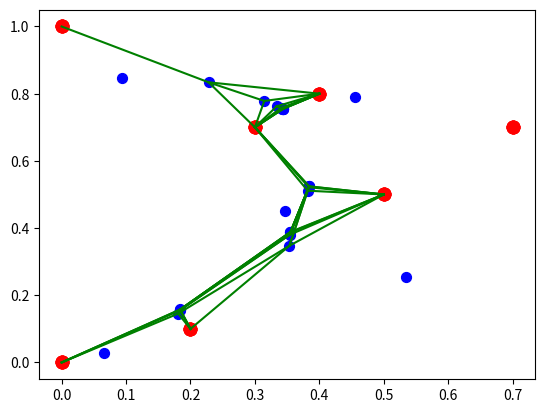

Recreate this plot in Python.
from random import seed
import matplotlib.pyplot as plt
from random import random

def create_abeille(T):
    bees = []
    min_x = min([i[0] for i in T])
    max_x = max([i[0] for i in T])
    min_y = min([i[1] for i in T])
    max_y = max([i[1] for i in T])
    for i in range(len(T)-2):
        bees.append([min_x + random()*(max_x-min_x), min_y + random()*(max_y-min_y)])
    return bees

def sonar(bee, bees, T):
    nearest = []

    X = bees + T
    # calcul carre des normes
    normes= []
    for i in X:
        normes.append(abs((bee[0]-i[0])**2 + (bee[1]-i[1])**2))
    for i in range(3):
        idx = normes.index(min(normes))
        normes.pop(idx)
        nearest.append(X.pop(idx))
    return nearest

def fobj(bee,proche):
	s=0
	for p in proche :
		s+= (p[0]-bee[0])**2 + (p[1]-bee[1])**2
	return s

def gradobj(bee,proche):
	s = [0, 0]
	for p in proche :
		s[0]+=2*(bee[0]-p[0])
		s[1]+=2*(bee[1]-p[1])
	return s

def deplacement2(bee, proche):
    #bee = [sum([i[0] for i in proche])/3.0, sum([i[1] for i in proche])/3.0]
    eps=0.001
    alpha=0.002
    #f=fobj(bee,proche)
    grad=gradobj(bee,proche)
    ngrad=grad[0]**2 + grad[1]**2
    while ngrad>=eps:
    	bee[0]=bee[0] - alpha*grad[0]
    	bee[1]=bee[1] - alpha*grad[1]
    	grad=gradobj(bee,proche)
    	ngrad=grad[0]**2 + grad[1]**2
    return bee

def deplacement(bee, proche):
    bee = [sum([i[0] for i in proche])/3.0, sum([i[1] for i in proche])/3.0]
    return bee

def affichage(bees, T, links):
    plt.scatter([i[0] for i in bees], [i[1] for i in bees], s = 50, c = 'blue')
    plt.scatter([i[0] for i in T], [i[1] for i in T], s = 80, c = 'red')
    for idx, lien in enumerate(links):
        X0 = bees[idx]
        for X1 in lien:
            if X1 in T or X1 in bees :
                plt.plot([X0[0], X1[0]], [X0[1], X1[1]], c='green')
    plt.show()

if __name__ == '__main__':
    seed(1)
    T = [[0.0,1.0], [0.0,0.], [0.5, 0.5], [0.4, 0.8], [0.7,0.7], [0.2,0.1], [ 0.3,0.7]]
    #T = [[0.0,0.0], [0.0,1.0], [1.0,1.0], [1.0,0.0]]
    bees = create_abeille(T)
    links = [[] for i in range(len(bees))]
    for i in range(5):
        affichage(bees, T, links)
        for j, bee in enumerate(bees):
            nearest = sonar(bee, [a for a in bees if a!=bee], T)
            bees[j] = deplacement2(bee, nearest)
            links[j] = nearest